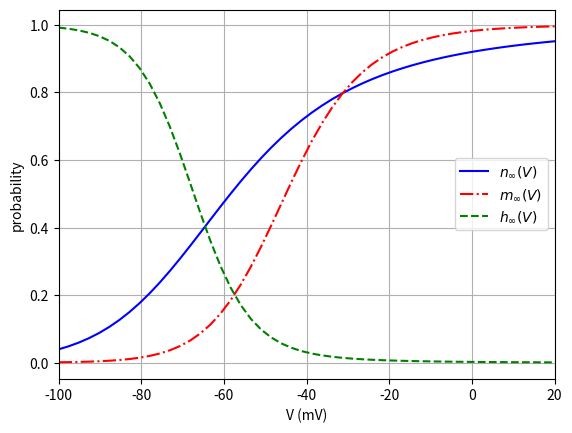

The script that saved this image:


import numpy as np
import matplotlib.pyplot as plt

def alpha_n(V) : return 0.01 * (10-V) / (np.exp((10-V)/10) - 1)
def alpha_m(V) : return 0.1  * (25-V) / (np.exp((25-V)/10) - 1)
def alpha_h(V) : return 0.07 * np.exp(-V/20)

def beta_n(V) : return 0.125 * np.exp(-V/80)
def beta_m(V) : return 4 * np.exp(-V/18)
def beta_h(V) : return 1 / (np.exp((30-V)/10) + 1)

V = np.linspace(-100, 20)
V_res = -70
V_arr = V - V_res

plt.figure()
plt.plot(V, alpha_n(V_arr) / (alpha_n(V_arr) + beta_n(V_arr)), c = "blue" , linestyle="-" , label = r"$n_{\infty}(V)$")
plt.plot(V, alpha_m(V_arr) / (alpha_m(V_arr) + beta_m(V_arr)), c = "red"  , linestyle="-.", label = r"$m_{\infty}(V)$")
plt.plot(V, alpha_h(V_arr) / (alpha_h(V_arr) + beta_h(V_arr)), c = "green", linestyle="--", label = r"$h_{\infty}(V)$")

plt.xlabel("V (mV)")
plt.ylabel("probability")
plt.xlim((-100, 20))

plt.grid("-")
plt.legend(loc = "center right")
plt.savefig("figE.6.1.png")



